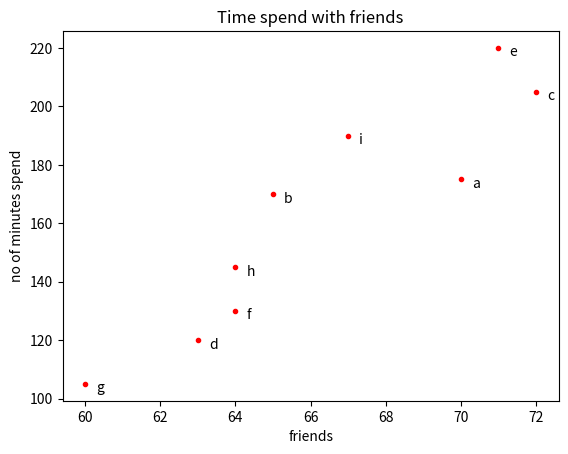

Reproduce this figure in Python.
#!/usr/bin/env python3
# -*- coding: utf-8 -*-
"""
Created on Wed Mar 29 08:53:01 2023

@author: student
"""
from matplotlib import pyplot as plt

friends = [70,65,72,63,71,64,60,64,67]
minutes = [175,170,205,120,220,130,105,145,190]
labels = ['a','b','c','d','e','f','g','h','i']

plt.scatter(friends, minutes, color="red", marker=".")
plt.xlabel("friends")
plt.ylabel("no of minutes spend")
plt.title("Time spend with friends")
for label,x,y in list(zip(labels,friends,minutes)):
    plt.annotate(label, xy=(x,y), xytext=(8,-6), textcoords="offset points")
plt.show()
